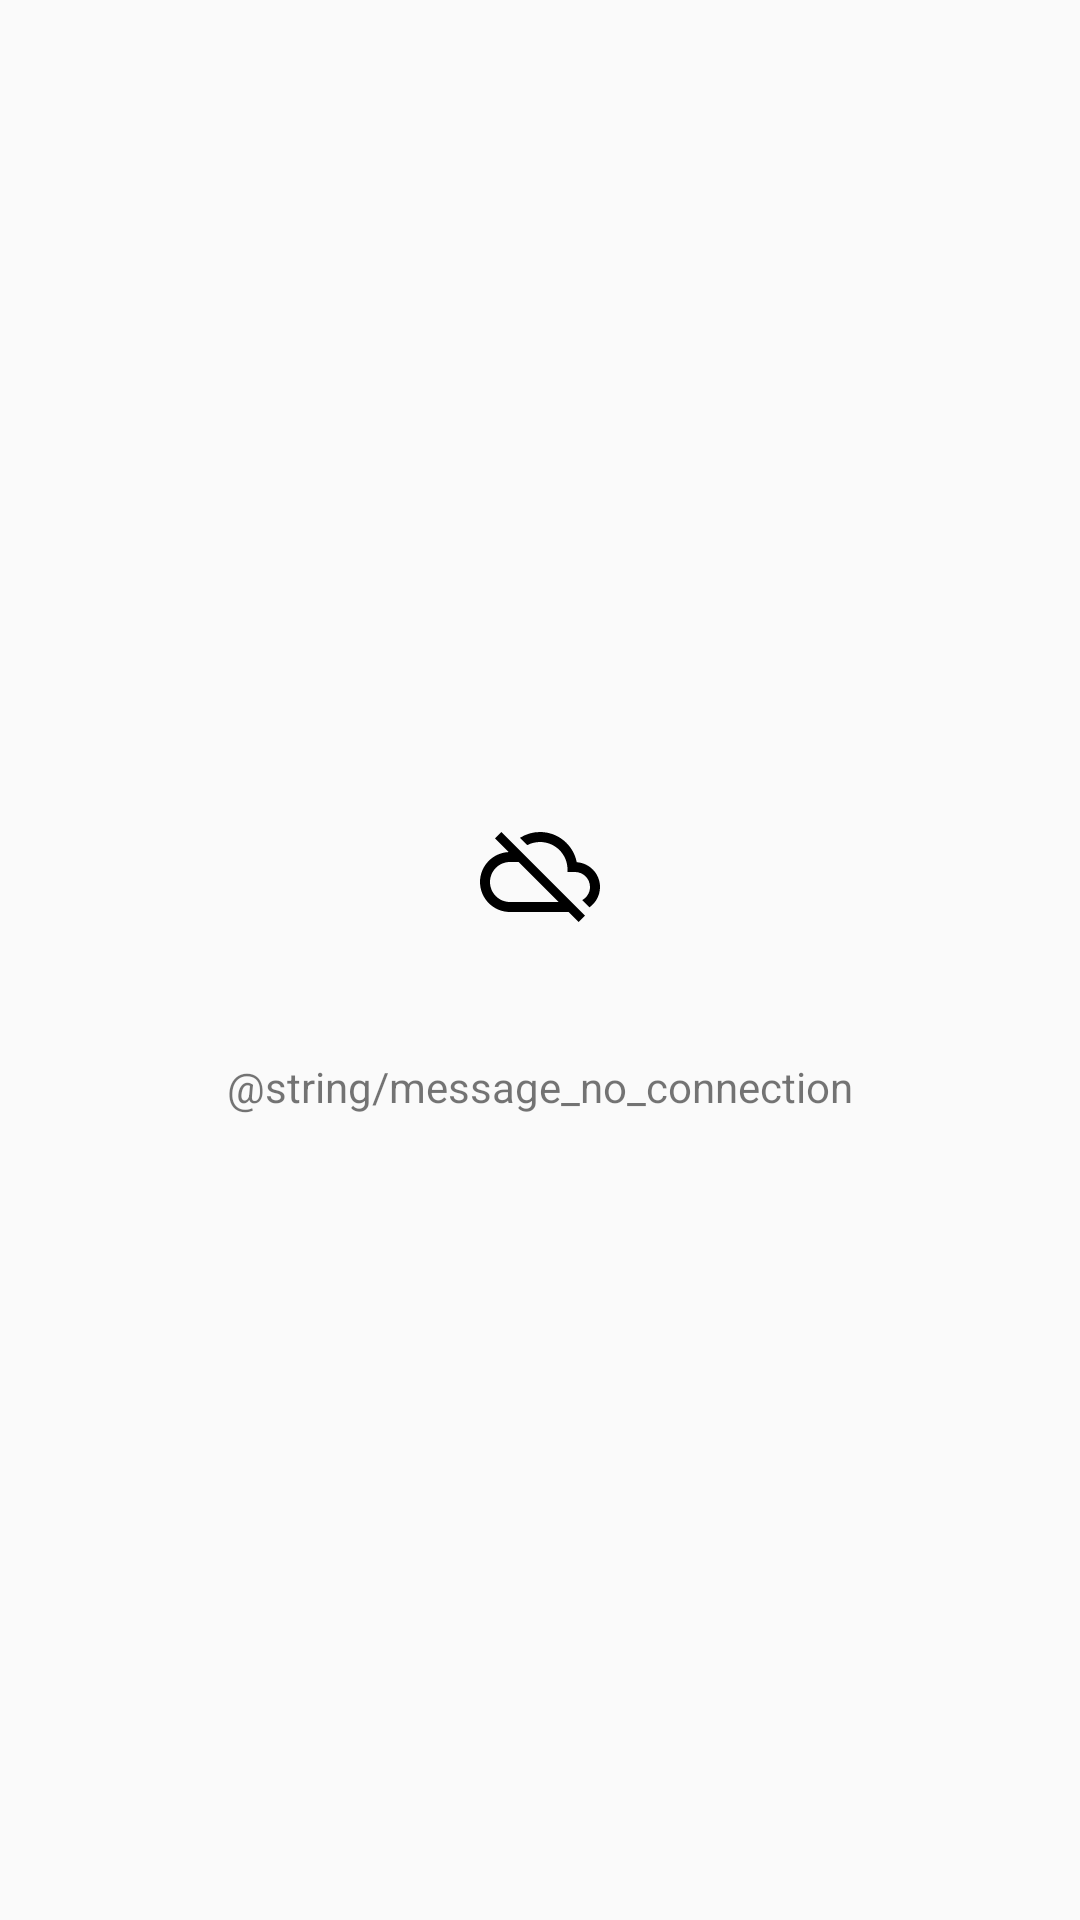

Write the Android layout XML for this screen, with the resource values it uses.
<!-- AndroidManifest.xml: application theme AppTheme -->
<!-- res/layout/layout_no_connection.xml -->
<?xml version="1.0" encoding="utf-8"?>
<android.support.constraint.ConstraintLayout xmlns:android="http://schemas.android.com/apk/res/android"
    xmlns:app="http://schemas.android.com/apk/res-auto"
    android:layout_width="match_parent"
    android:layout_height="match_parent">

    <TextView
        android:id="@+id/message"
        android:layout_width="wrap_content"
        android:layout_height="wrap_content"
        android:layout_marginTop="8dp"
        android:layout_marginBottom="8dp"
        android:gravity="center"
        android:text="@string/message_no_connection"
        app:layout_constraintBottom_toBottomOf="parent"
        app:layout_constraintEnd_toEndOf="parent"
        app:layout_constraintHorizontal_bias="0.5"
        app:layout_constraintStart_toStartOf="parent"
        app:layout_constraintTop_toBottomOf="@+id/imageView2" />

    <ImageView
        android:id="@+id/imageView2"
        android:layout_width="60dp"
        android:layout_height="60dp"
        android:layout_marginBottom="24dp"
        app:layout_constraintBottom_toTopOf="@+id/message"
        app:layout_constraintEnd_toEndOf="parent"
        app:layout_constraintHorizontal_bias="0.5"
        app:layout_constraintStart_toStartOf="parent"
        app:layout_constraintTop_toTopOf="parent"
        app:layout_constraintVertical_chainStyle="packed"
        android:src="@drawable/ic_cloud_off" />
</android.support.constraint.ConstraintLayout>
<!-- resources referenced by this layout -->
<resources>
  <!-- drawable ic_cloud_off (drawable-anydpi) -->
  <vector xmlns:android="http://schemas.android.com/apk/res/android"
      android:width="24dp"
      android:height="24dp"
      android:viewportWidth="36"
      android:viewportHeight="36"
      android:tint="#000000">
    <group android:translateX="6"
        android:translateY="6">
        <path
            android:fillColor="#FF000000"
            android:pathData="M19.35,10.04C18.67,6.59 15.64,4 12,4c-1.48,0 -2.85,0.43 -4.01,1.17l1.46,1.46C10.21,6.23 11.08,6 12,6c3.04,0 5.5,2.46 5.5,5.5v0.5H19c1.66,0 3,1.34 3,3 0,1.13 -0.64,2.11 -1.56,2.62l1.45,1.45C23.16,18.16 24,16.68 24,15c0,-2.64 -2.05,-4.78 -4.65,-4.96zM3,5.27l2.75,2.74C2.56,8.15 0,10.77 0,14c0,3.31 2.69,6 6,6h11.73l2,2L21,20.73 4.27,4 3,5.27zM7.73,10l8,8H6c-2.21,0 -4,-1.79 -4,-4s1.79,-4 4,-4h1.73z"/>
    </group>
  </vector>
  <style name="AppTheme" parent="Theme.AppCompat.Light.DarkActionBar">
          <item name="colorPrimary">@color/colorPrimary</item>
          <item name="colorPrimaryDark">@color/colorPrimaryDark</item>
          <item name="colorAccent">@color/colorAccent</item>
      </style>
  <color name="colorPrimary">#FFC107</color>
  <color name="colorPrimaryDark">#FFA000</color>
  <color name="colorAccent">#03A9F4</color>
</resources>
